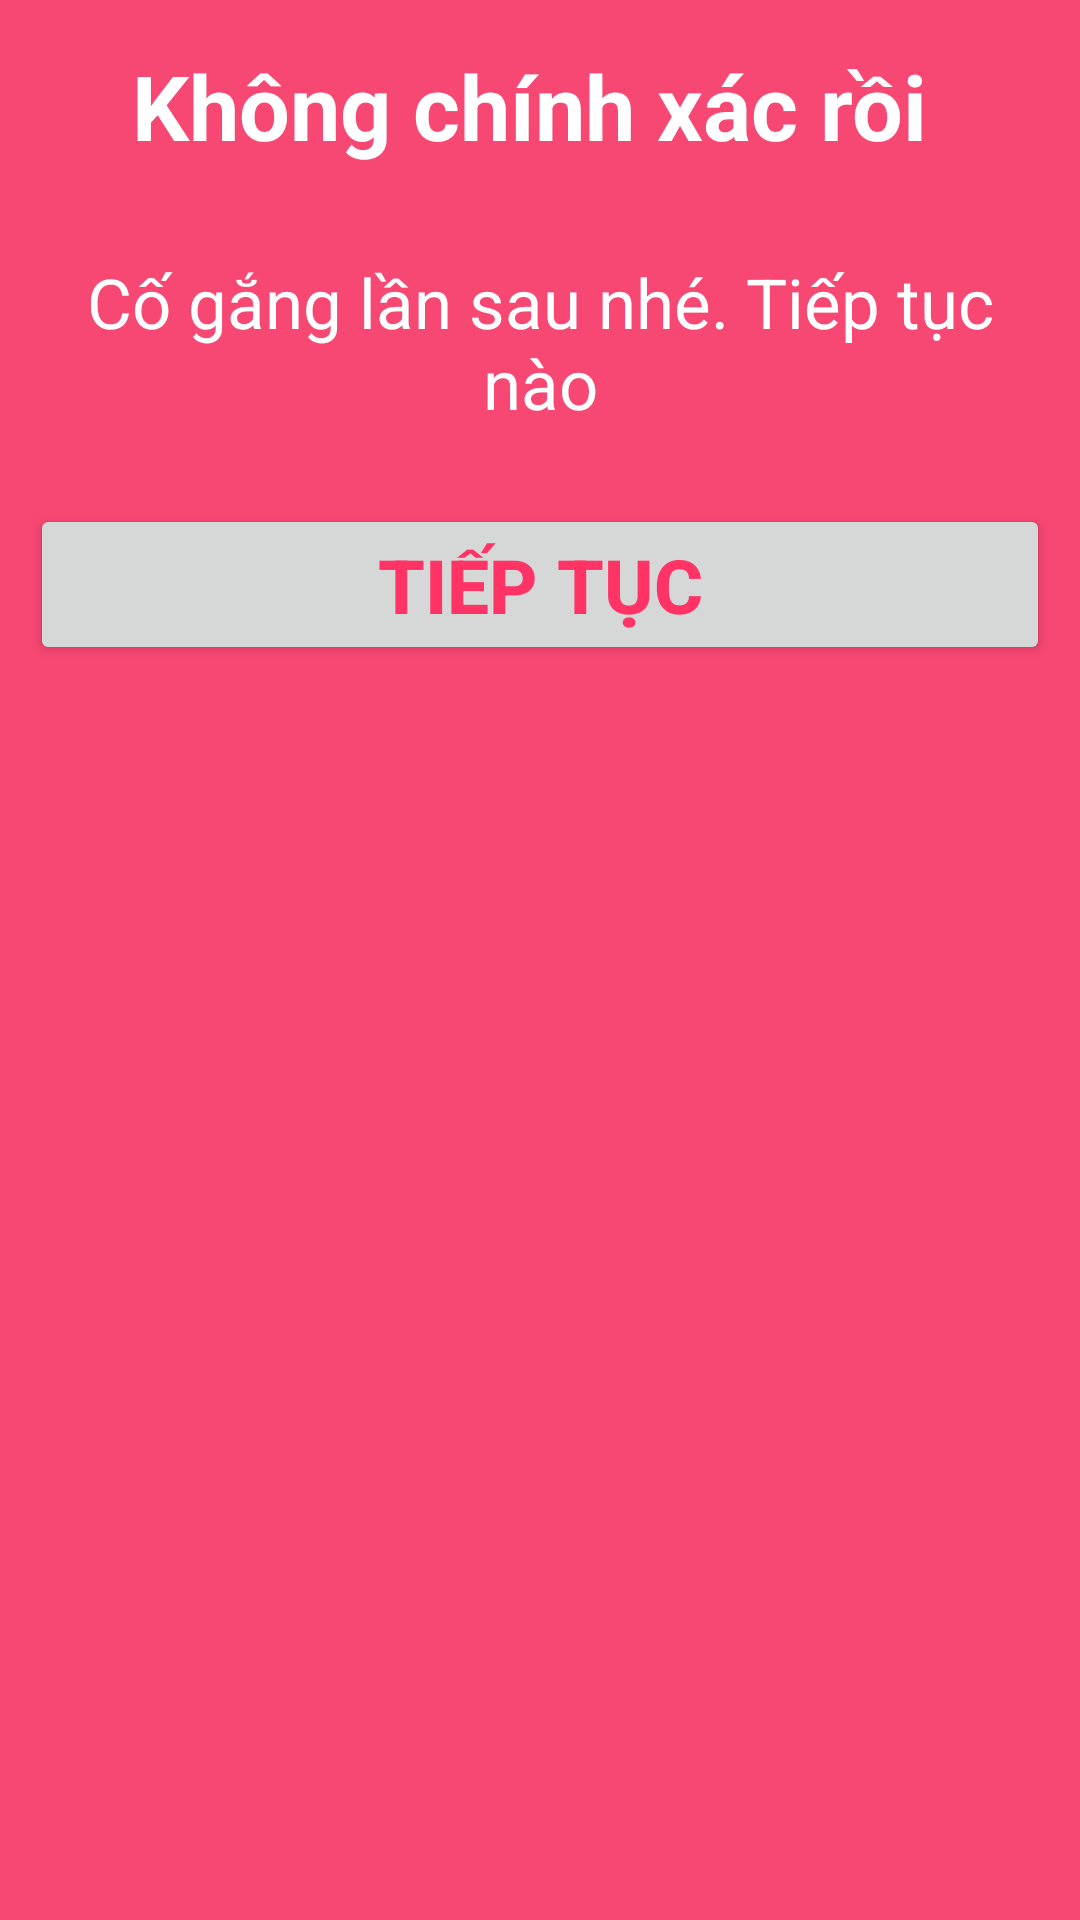

This screen was rendered from an Android layout file. Write that file and the resources it references.
<!-- AndroidManifest.xml: application theme Theme.DemoGetDataFromHtmlWeb -->
<!-- res/layout/bottomsheetlayout3.xml -->
<?xml version="1.0" encoding="utf-8"?>
<LinearLayout xmlns:android="http://schemas.android.com/apk/res/android"
    android:orientation="vertical"
    android:layout_width="match_parent"
    android:layout_height="match_parent"
    android:background="@drawable/dialog_bg1">

    <TextView
        android:id="@+id/titleTxtPDL"
        android:layout_width="match_parent"
        android:layout_height="wrap_content"
        android:textAlignment="center"
        android:text="Không chính xác rồi "
        android:textColor="@color/white"
        android:layout_marginTop="5dp"
        android:textSize="30dp"
        android:textStyle="bold"/>

    <TextView
        android:id="@+id/contentTxtPDL"
        android:layout_width="match_parent"
        android:layout_height="wrap_content"
        android:textAlignment="center"
        android:text="Cố gắng lần sau nhé. Tiếp tục nào"
        android:textColor="@color/white"
        android:layout_marginTop="30dp"
        android:textSize="23dp"/>

    <Button
        android:id="@+id/btnNextQuestion"
        android:layout_width="match_parent"
        android:layout_height="wrap_content"
        android:text="Tiếp tục"
        android:textStyle="bold"
        android:textSize="25sp"
        android:layout_marginTop="25dp"
        android:textColor="#FF3366"
        />

</LinearLayout>
<!-- resources referenced by this layout -->
<resources>
  <color name="white">#FFFFFFFF</color>
  <!-- drawable dialog_bg1 (drawable) -->
  <?xml version="1.0" encoding="utf-8"?>
  <shape xmlns:android="http://schemas.android.com/apk/res/android">
  
      <solid
          android:color="#E4F83364"/>
  
  
      <padding
          android:left="10dp"
          android:right="10dp"
          android:top="10dp"
          android:bottom="10dp"/>
  
  </shape>
  <style name="Theme.DemoGetDataFromHtmlWeb" parent="Theme.AppCompat.Light.NoActionBar">
          
          <item name="colorPrimary">@color/purple_500</item>
          <item name="colorPrimaryVariant">@color/purple_700</item>
          <item name="colorOnPrimary">@color/white</item>
          
          <item name="colorSecondary">@color/teal_200</item>
          <item name="colorSecondaryVariant">@color/teal_700</item>
          <item name="colorOnSecondary">@color/black</item>
          
          <item name="android:statusBarColor" tools:targetApi="l">?attr/colorPrimaryVariant</item>
          
      </style>
  <color name="purple_500">#FF6200EE</color>
  <color name="purple_700">#FF3700B3</color>
  <color name="teal_200">#FF03DAC5</color>
  <color name="teal_700">#FF018786</color>
  <color name="black">#FF000000</color>
</resources>
